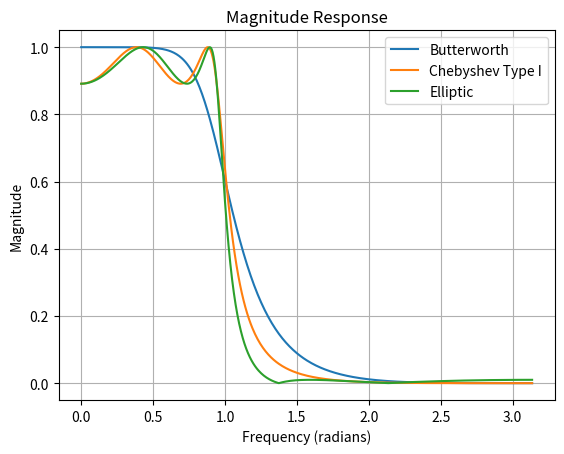
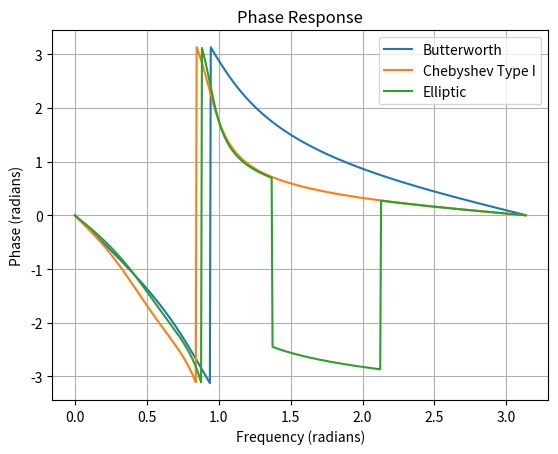

Write the Python code that produced these figures, in order.
import numpy as np
import matplotlib.pyplot as plt
from scipy.signal import butter, cheby1, ellip, freqz
order = 4  
cutoff = 0.3  
rp = 1  
rs = 40 
b_butter, a_butter = butter(order, cutoff, btype='low', analog=False)
w, h_butter = freqz(b_butter, a_butter)
b_cheby1, a_cheby1 = cheby1(order, rp, cutoff, btype='low', analog=False)
w, h_cheby1 = freqz(b_cheby1, a_cheby1)
b_ellip, a_ellip = ellip(order, rp, rs, cutoff, btype='low', analog=False)
w, h_ellip = freqz(b_ellip, a_ellip)
plt.figure()
plt.plot(w, np.abs(h_butter), label='Butterworth')
plt.plot(w, np.abs(h_cheby1), label='Chebyshev Type I')
plt.plot(w, np.abs(h_ellip), label='Elliptic')
plt.title('Magnitude Response')
plt.xlabel('Frequency (radians)')
plt.ylabel('Magnitude')
plt.legend()
plt.grid(True)
plt.figure()
plt.plot(w, np.angle(h_butter), label='Butterworth')
plt.plot(w, np.angle(h_cheby1), label='Chebyshev Type I')
plt.plot(w, np.angle(h_ellip), label='Elliptic')
plt.title('Phase Response')
plt.xlabel('Frequency (radians)')
plt.ylabel('Phase (radians)')
plt.legend()
plt.grid(True)
plt.show()
